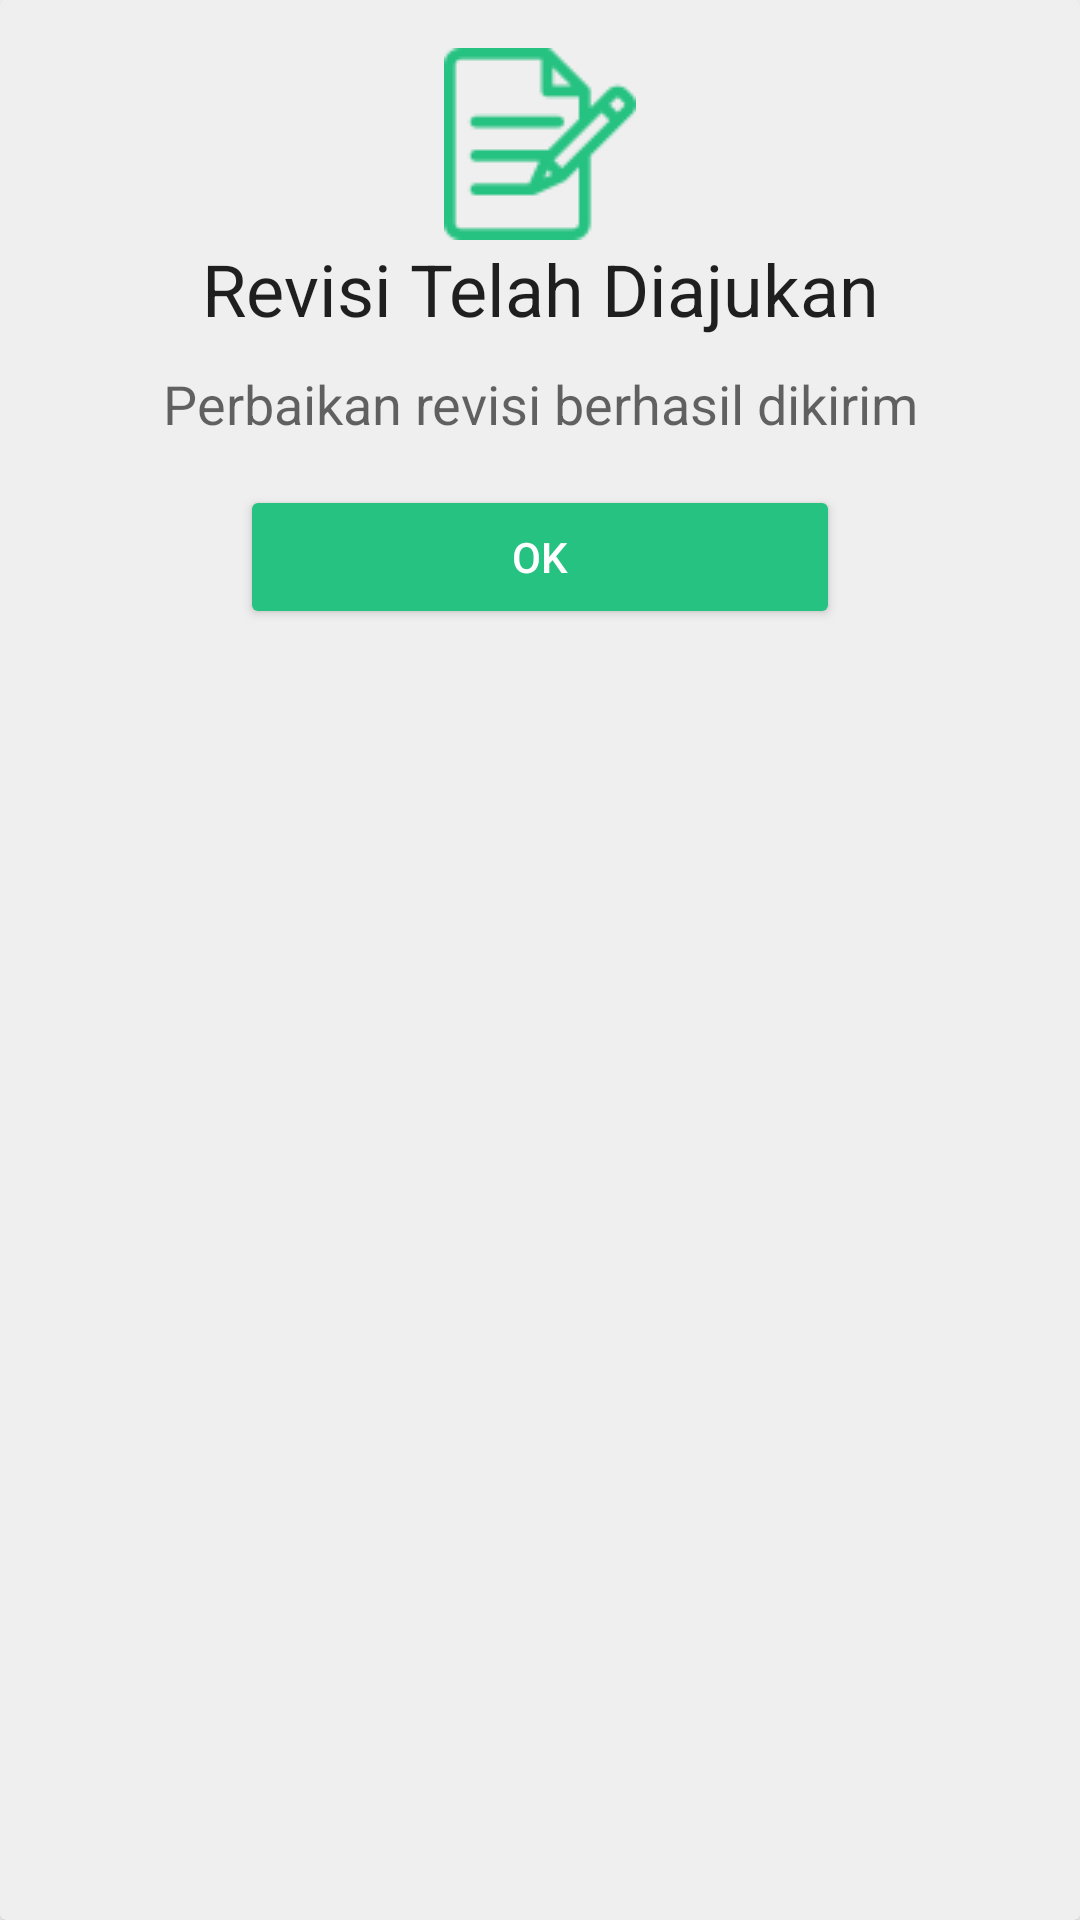

Reconstruct the res/layout file that produces this screen, plus the resources it refers to.
<!-- AndroidManifest.xml: application theme Theme.Approval.NoActionBar -->
<!-- res/layout/edit_revisi_dialog.xml -->
<?xml version="1.0" encoding="utf-8"?>
<androidx.cardview.widget.CardView xmlns:android="http://schemas.android.com/apk/res/android"
    android:layout_width="match_parent"
    android:layout_height="wrap_content"
    xmlns:app="http://schemas.android.com/apk/res-auto"
    app:cardBackgroundColor="#efefef">

    <LinearLayout
        android:layout_width="match_parent"
        android:layout_height="wrap_content"
        android:orientation="vertical"
        android:padding="16dp">
        <ImageView
            android:layout_width="match_parent"
            android:layout_height="wrap_content"
            android:src="@drawable/editfile"
            android:layout_gravity="center"/>
        <TextView
            android:layout_width="match_parent"
            android:layout_height="wrap_content"
            android:text="Revisi Telah Diajukan"
            android:textAlignment="center"
            android:textAppearance="@style/TextAppearance.AppCompat.Headline" />
        <TextView
            android:layout_width="match_parent"
            android:layout_height="wrap_content"
            android:layout_marginTop="10dp"
            android:text="Perbaikan revisi berhasil dikirim"
            android:textAlignment="center"
            android:textAppearance="@style/TextAppearance.AppCompat.Medium" />
        <Button
            android:id="@+id/buttonRevisi"
            android:layout_width="200dp"
            android:layout_height="wrap_content"
            android:layout_gravity="center"
            android:layout_marginTop="15dp"
            android:backgroundTint="@color/approve"
            android:text="Ok"
            android:textColor="#fff" />
    </LinearLayout>
</androidx.cardview.widget.CardView>
<!-- resources referenced by this layout -->
<resources>
  <color name="approve">#26c281</color>
  <!-- drawable editfile: png bitmap (drawable-v24, 3353 bytes) -->
  <style name="Theme.Approval.NoActionBar" parent="Theme.MaterialComponents.Light.NoActionBar">
          
          <item name="colorPrimary">@color/sambuBackground</item>
          <item name="colorPrimaryVariant">@color/white</item>
          <item name="colorOnPrimary">@color/black</item>
          
          <item name="colorSecondary">@color/teal_200</item>
          <item name="colorSecondaryVariant">@color/teal_700</item>
          <item name="colorOnSecondary">@color/black</item>
          
          
          <item name="android:statusBarColor">@color/white</item>
          
          
          <item name="android:windowLightStatusBar">true</item>
  
          
      </style>
  <color name="sambuBackground">#1e688e</color>
  <color name="white">#FFFFFFFF</color>
  <color name="black">#FF000000</color>
  <color name="teal_200">#FF03DAC5</color>
  <color name="teal_700">#FF018786</color>
</resources>
